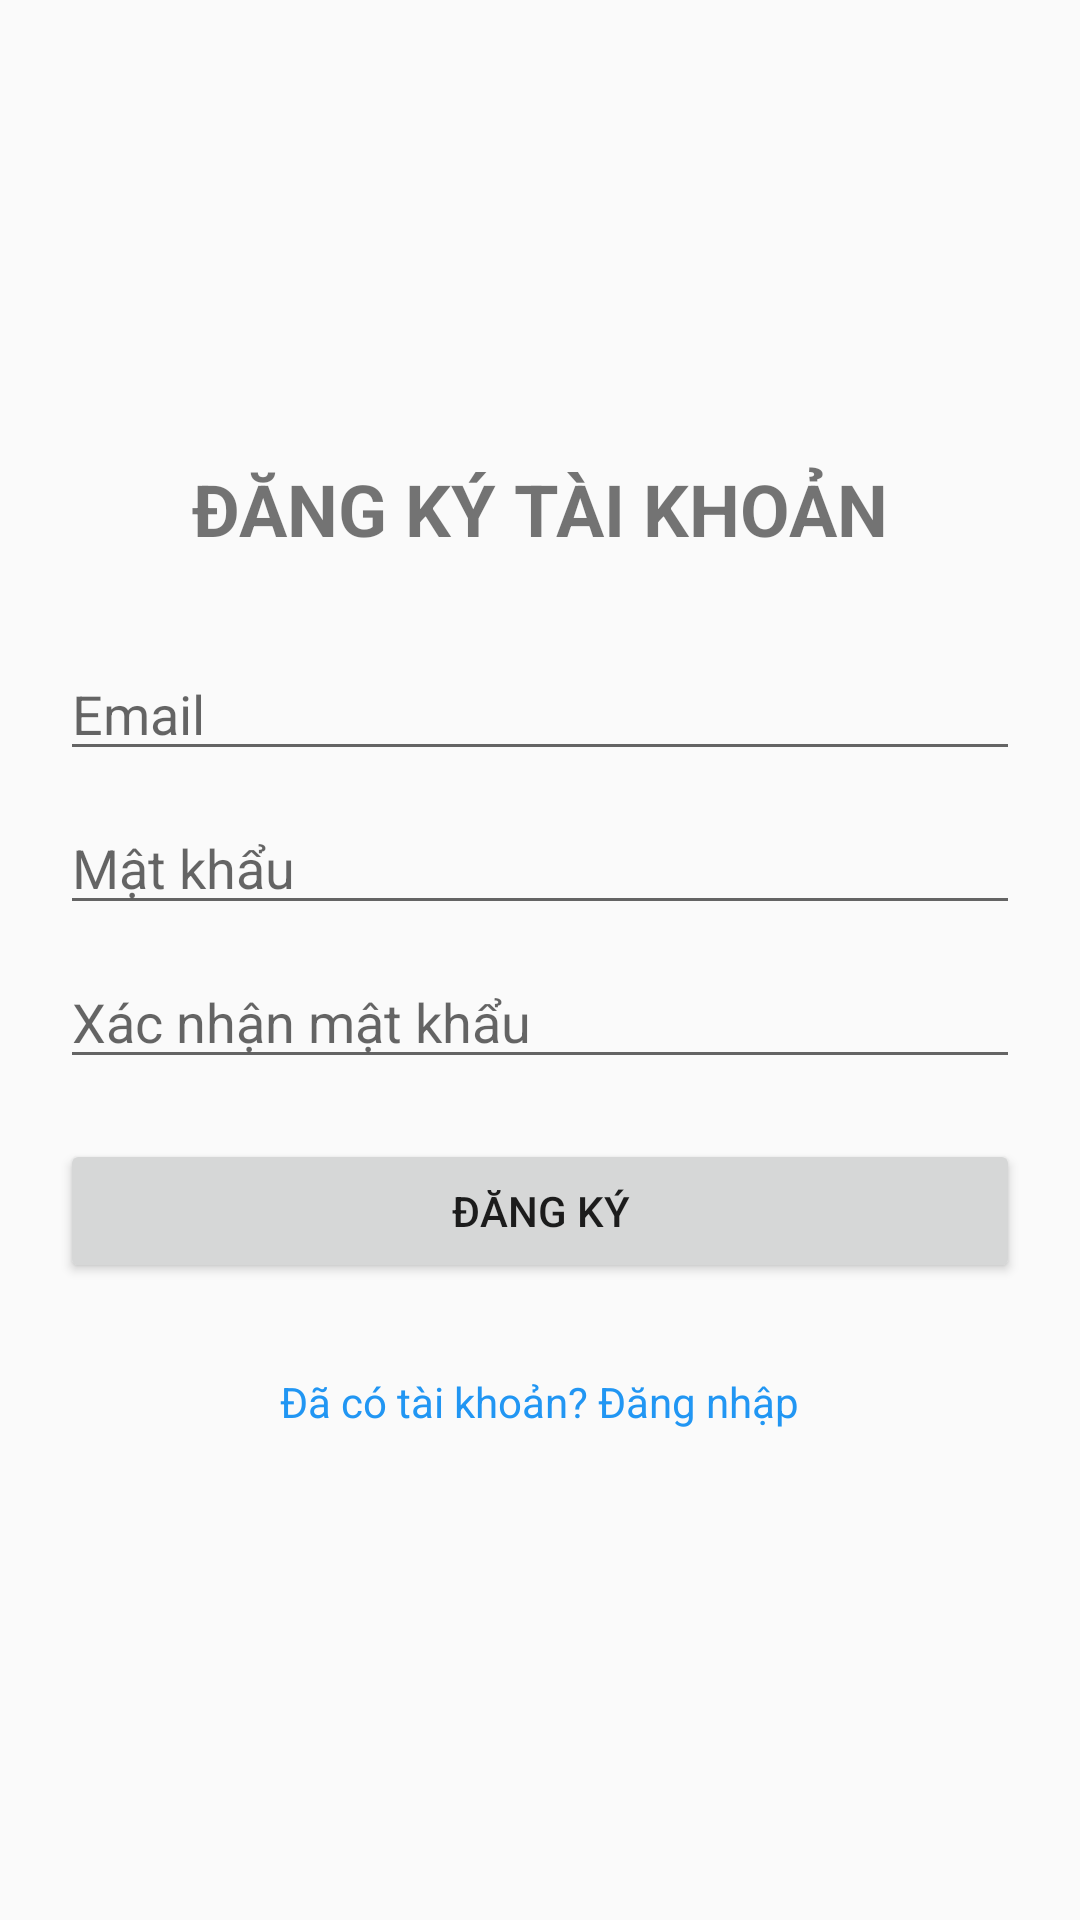

Reconstruct the res/layout file that produces this screen, plus the resources it refers to.
<!-- AndroidManifest.xml: application theme Theme.ProductApp -->
<!-- res/layout/activity_register.xml -->
<?xml version="1.0" encoding="utf-8"?>
<LinearLayout xmlns:android="http://schemas.android.com/apk/res/android"
    android:layout_width="match_parent"
    android:layout_height="match_parent"
    android:orientation="vertical"
    android:padding="20dp"
    android:gravity="center">

    <TextView
        android:layout_width="wrap_content"
        android:layout_height="wrap_content"
        android:text="ĐĂNG KÝ TÀI KHOẢN"
        android:textSize="24sp"
        android:textStyle="bold"
        android:layout_marginBottom="30dp"/>

    <EditText
        android:id="@+id/edtEmail"
        android:layout_width="match_parent"
        android:layout_height="wrap_content"
        android:hint="Email"
        android:inputType="textEmailAddress" />

    <EditText
        android:id="@+id/edtPassword"
        android:layout_width="match_parent"
        android:layout_height="wrap_content"
        android:hint="Mật khẩu"
        android:inputType="textPassword"
        android:layout_marginTop="10dp"/>

    <EditText
        android:id="@+id/edtConfirmPassword"
        android:layout_width="match_parent"
        android:layout_height="wrap_content"
        android:hint="Xác nhận mật khẩu"
        android:inputType="textPassword"
        android:layout_marginTop="10dp"/>

    <Button
        android:id="@+id/btnRegister"
        android:layout_width="match_parent"
        android:layout_height="wrap_content"
        android:text="Đăng ký"
        android:layout_marginTop="20dp"/>

    <TextView
        android:id="@+id/tvBackToLogin"
        android:layout_width="wrap_content"
        android:layout_height="wrap_content"
        android:text="Đã có tài khoản? Đăng nhập"
        android:textColor="#2196F3"
        android:layout_marginTop="20dp"
        android:padding="10dp"/>
</LinearLayout>
<!-- resources referenced by this layout -->
<resources>
  <style name="Theme.ProductApp" parent="Theme.AppCompat.Light.NoActionBar">
          
          <item name="colorPrimary">#2196F3</item>
          <item name="colorPrimaryDark">#1976D2</item>
          <item name="colorAccent">#FF4081</item>
      </style>
</resources>
